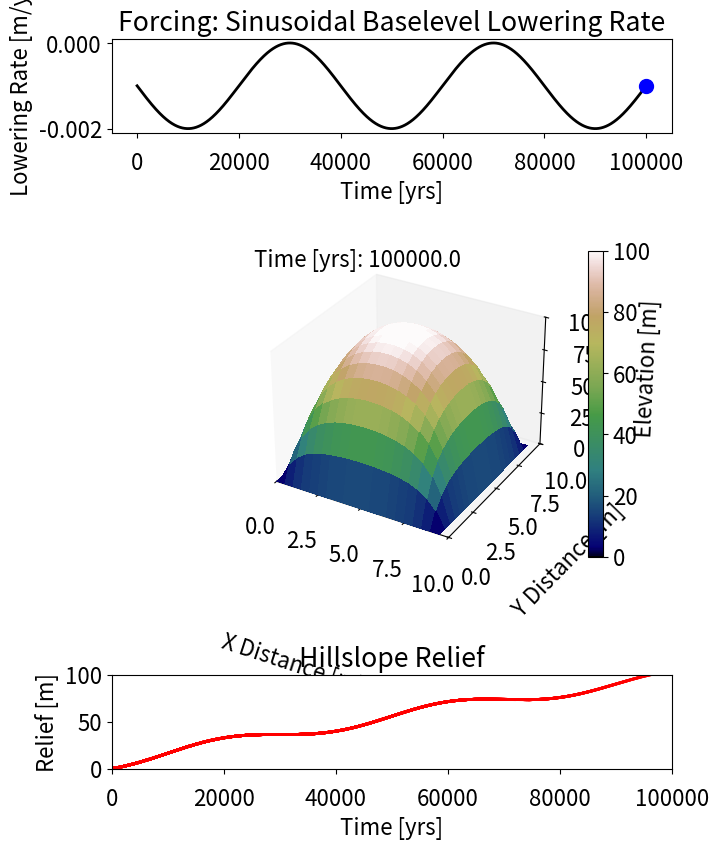

Write the Python code that produced this figure.
# -*- coding: utf-8 -*-
"""
Created on Sat Feb  6 11:23:41 2016

@author: Charlie

2-dimensional diffusive hillslope evolution.
Solved with the Peaceman-Rachford 
Alternating Direction Implicit (ADI)
method, an unconditionally stable,
second order accurate predictor-
corrector scheme solved usint the Thomas algorithm.

Similar to Perron (2011), but this solves the linear diffusion equation.

USER GUIDE:
-Inputs are found below the pyThomas function definition.
-Call this script from the terminal window with 'python shobe_2d_hillslope.py'
-If there is an error, you likely don't have the required dependencies installed,
but all dependencies are standard with Anaconda Python.
-The method is dependent on grid symmetry: dx must == dy, nx must == ny
-This model will output a final figure, called 'shobe_hillslope.png'
"""
#import libraries
from __future__ import division
import numpy as np
import matplotlib.pyplot as plt
import matplotlib.gridspec as gridspec
import matplotlib

#set global plotting parameters
matplotlib.rcParams.update({'font.size': 16})
matplotlib.rcParams['xtick.major.pad']='10'
matplotlib.rcParams.update({'figure.autolayout': False})

def pyThomas(a,b,c,r): #solves tridiagonal matrix efficiently
    '''
    Solves tridiagonal system of equations, in this case for the purpose of
    implicit solutions for numerical models.
    '''
    J = len(b) #number of nodes
    #j = np.arange(1,J) #node vector

    f = np.zeros(len(b))
    g = np.zeros(len(b))
    f[0] = b[0]
    g[0] = c[0] / f[0]
    
    e = a #assumes zero has already been added by code that calls Thomas

    for i in range(1,J):
        f[i] = b[i] - e[i] * g[i-1]
        g[i] = c[i] / f[i]
    y = np.zeros(len(b))
    y[0] = r[0] / f[0]
    for i2 in range(1, J):
        y[i2] = (r[i2] - e[i2] * y[i2-1]) / f[i2]
    
    x = np.zeros(len(b))
    x[J-1] = y[J-1]
    for i3 in range(J-1, 0, -1): #iterate backwards through nodes
        x[i3-1] = y[i3-1] - g[i3-1] * x[i3]

    return x

##########USER DEFINED PARAMETERS#############################################
t_report = 2000 #years, plot every __ years
k = 0.05 #m yr-1 m-1
rho_soil = 1500 #kg m-3

#spatial domain
x_min = 0 #meters
dx = .5 #meters
x_max = 10 #meters
y_min = 0 #meters
dy = dx #meters, forces square grid cells
y_max = 10 #meters

#temporal domain
t_min = 0 #years
dt = 50 #years
t_max = 100000 #years
times = np.arange(t_min, t_max + dt, dt)

#baselevel forcing
bl_drop_sinusoid = -0.001 * np.sin(2 * np.pi * times / 40000) - .001
##############################################################################
initial_flat_height = 1000 #m
nx = x_max / dx
ny = y_max / dy
x = np.arange(x_min, x_max, dx)
y = np.arange(y_min, y_max, dy)

z_initial = np.zeros((len(y), len(x))) #elevation grid
z_initial[:, :] = initial_flat_height
kappa = k / rho_soil #soil diffusivity, m2 yr-1

rx = kappa * dt / (dx ** 2)
ry = kappa * dt / (dy ** 2)

#boundary condition arrays: for now, constant baselevel drop
bc_up = np.zeros(len(bl_drop_sinusoid))
bc_down = np.zeros(len(bl_drop_sinusoid))
bc_left = np.zeros(len(bl_drop_sinusoid))
bc_right = np.zeros(len(bl_drop_sinusoid))
bc_up[0] = initial_flat_height
bc_down[0] = initial_flat_height
bc_left[0] = initial_flat_height
bc_right[0] = initial_flat_height
for i1 in range(1,len(bl_drop_sinusoid)):
    bc_up[i1] = bc_up[i1 - 1] + bl_drop_sinusoid[i1] * dt 
    bc_down[i1] = bc_down[i1 - 1] + bl_drop_sinusoid[i1] * dt 
    bc_left[i1] = bc_left[i1 - 1] + bl_drop_sinusoid[i1] * dt 
    bc_right[i1] = bc_right[i1 - 1] + bl_drop_sinusoid[i1] * dt 

#instantiate iteration variables
z_old = z_initial
it = 0
z_predictor = np.zeros((len(y), len(x)))
z_corrector = np.zeros((len(y), len(x)))

#boundary condition constants for Jacobian matrix
c1 = 1
c2 = 0
c3 = 1
c4 = 0

#pre-allocate predictor jacobian
#works as long as dx==dy, nx==ny, rx==ry
a_guts = np.repeat(-rx / 2, ny-2)
a_add_elem1 = np.insert(a_guts, 0, 0)
a_final = np.append(a_add_elem1, -c4/dx) #only works with Dirichlet boundary
b_guts = np.repeat(1 + rx, ny-2)
b_add_elem1 = np.insert(b_guts, 0, (c1 - c2 / dx))
b_final = np.append(b_add_elem1, (c3 + c4 / dx))
c_guts = np.repeat(-rx / 2, ny-2)
c_add_elem1 = np.insert(c_guts, 0, -c2 / dx) #only works with Dirichlet boundary
c_final = np.append(c_add_elem1, 0)

#instantiate plotting architecture
x, y = np.meshgrid(x, y)
fig = plt.figure(figsize = (8, 10))
gs = gridspec.GridSpec(4, 4)
bl_drop_forcing = fig.add_subplot(gs[0, :])
bl_drop_forcing.invert_yaxis()
ax = fig.add_subplot(gs[1:3, :], projection='3d')
relief_plot = fig.add_subplot(gs[-1, :])
plt.ion()
plt.show()
plot_iter = 0

#instantiate record-keeping array for relief
relief_record = np.zeros((len(times)))

for t in range(len(times)): #iterate through timesteps, solve in two half-steps
    it += 1
    current_time = times[t] + dt
    for i in range(1, int(ny) - 1): #predictor step needs to do an inversion for every interior node row
        r_guts = z_old[i, 1:-1] + ry * (z_old[i, 0:-2] - 2 * z_old[i, 1:-1] + z_old[i, 2:]) / 2
        r_temp = np.insert(r_guts, 0, bc_left[it - 1])
        r = np.append(r_temp, bc_right[it - 1])    
        z_predictor_row = pyThomas(a_final, b_final, c_final, r)
        z_predictor[i, :] = z_predictor_row
    z_predictor[0, :] = bc_up[it - 1]
    z_predictor[-1, :] = bc_down[it - 1]
        
    for j in range(1, int(nx) - 1): #corrector needs to do an inversion for every column
        r_guts = z_predictor[1:-1, j] + rx * (z_predictor[0:-2, j] - 2 * z_predictor[1:-1, j] + z_predictor[2:, j]) / 2
        r_temp = np.insert(r_guts, 0, bc_up[it - 1])
        r = np.append(r_temp, bc_down[it - 1])    
        z_corrector_col = pyThomas(a_final, b_final, c_final, r)
        z_corrector[:, j] = z_corrector_col
    #apply boundary conditions
    z_corrector[:, 0] = bc_left[it - 1]        
    z_corrector[:, -1] = bc_right[it - 1] 
    z_corrector[0, :] = bc_up[it - 1]
    z_corrector[-1, :] = bc_down[it - 1]
    z_old = z_corrector
    z_old_plot = z_old - np.amin(z_old) #adjust z values for nice looking plot
    
    #calculate relief
    relief = np.amax(z_old) - np.amin(z_old)
    relief_record[it-1] = relief
    if current_time % t_report == 0: #if it's time to plot... plot
        plot_iter += 1
        ax.clear()
        bl_drop_forcing.clear()
        surf = ax.plot_surface(x, y, z_old_plot, rstride=1, cstride=1, cmap=plt.cm.gist_earth, linewidth=0, antialiased=False, vmin = 0, vmax = 100)
        ax.set_xlim3d(x_min, x_max)
        ax.set_ylim3d(y_min, y_max)
        ax.set_zlim3d(0, 100)   
        ax.set_xlabel('\n X Distance [m]', labelpad = 50)
        ax.set_ylabel('\n Y Distance [m]', labelpad = 20)
        ax.set_zlabel('\n Elevation [m]', labelpad = 20)
        ax.text2D(0, 0.95, 'Time [yrs]: %.1f' % current_time, transform=ax.transAxes)
        ax.grid(False)
        if plot_iter == 1:
            fig.colorbar(surf, ax = ax)
        else:
            pass
        bl_drop_forcing.plot(times, bl_drop_sinusoid, linewidth = 2, color = 'k')
        bl_drop_forcing.plot(current_time, bl_drop_sinusoid[it - 1],marker = 'o', ms = 10, c = 'b')
        bl_drop_forcing.set_title('Forcing: Sinusoidal Baselevel Lowering Rate')
        bl_drop_forcing.set_xlabel('Time [yrs]')
        bl_drop_forcing.set_ylabel('Lowering Rate [m/yr]')
        relief_plot.plot(times[0:it-1], relief_record[0:it-1], linewidth = 2, color = 'r')
        relief_plot.set_xlim(0, t_max)
        relief_plot.set_ylim(0, 100)
        relief_plot.set_title('Hillslope Relief')
        relief_plot.set_xlabel('Time [yrs]')
        relief_plot.set_ylabel('Relief [m]')
        fig.subplots_adjust(left = 0.2, bottom = 0.15, hspace = 1.25)
        plt.pause(0.01)
    else:
        pass
fig.savefig('shobe_hillslope.png') #save final model figure